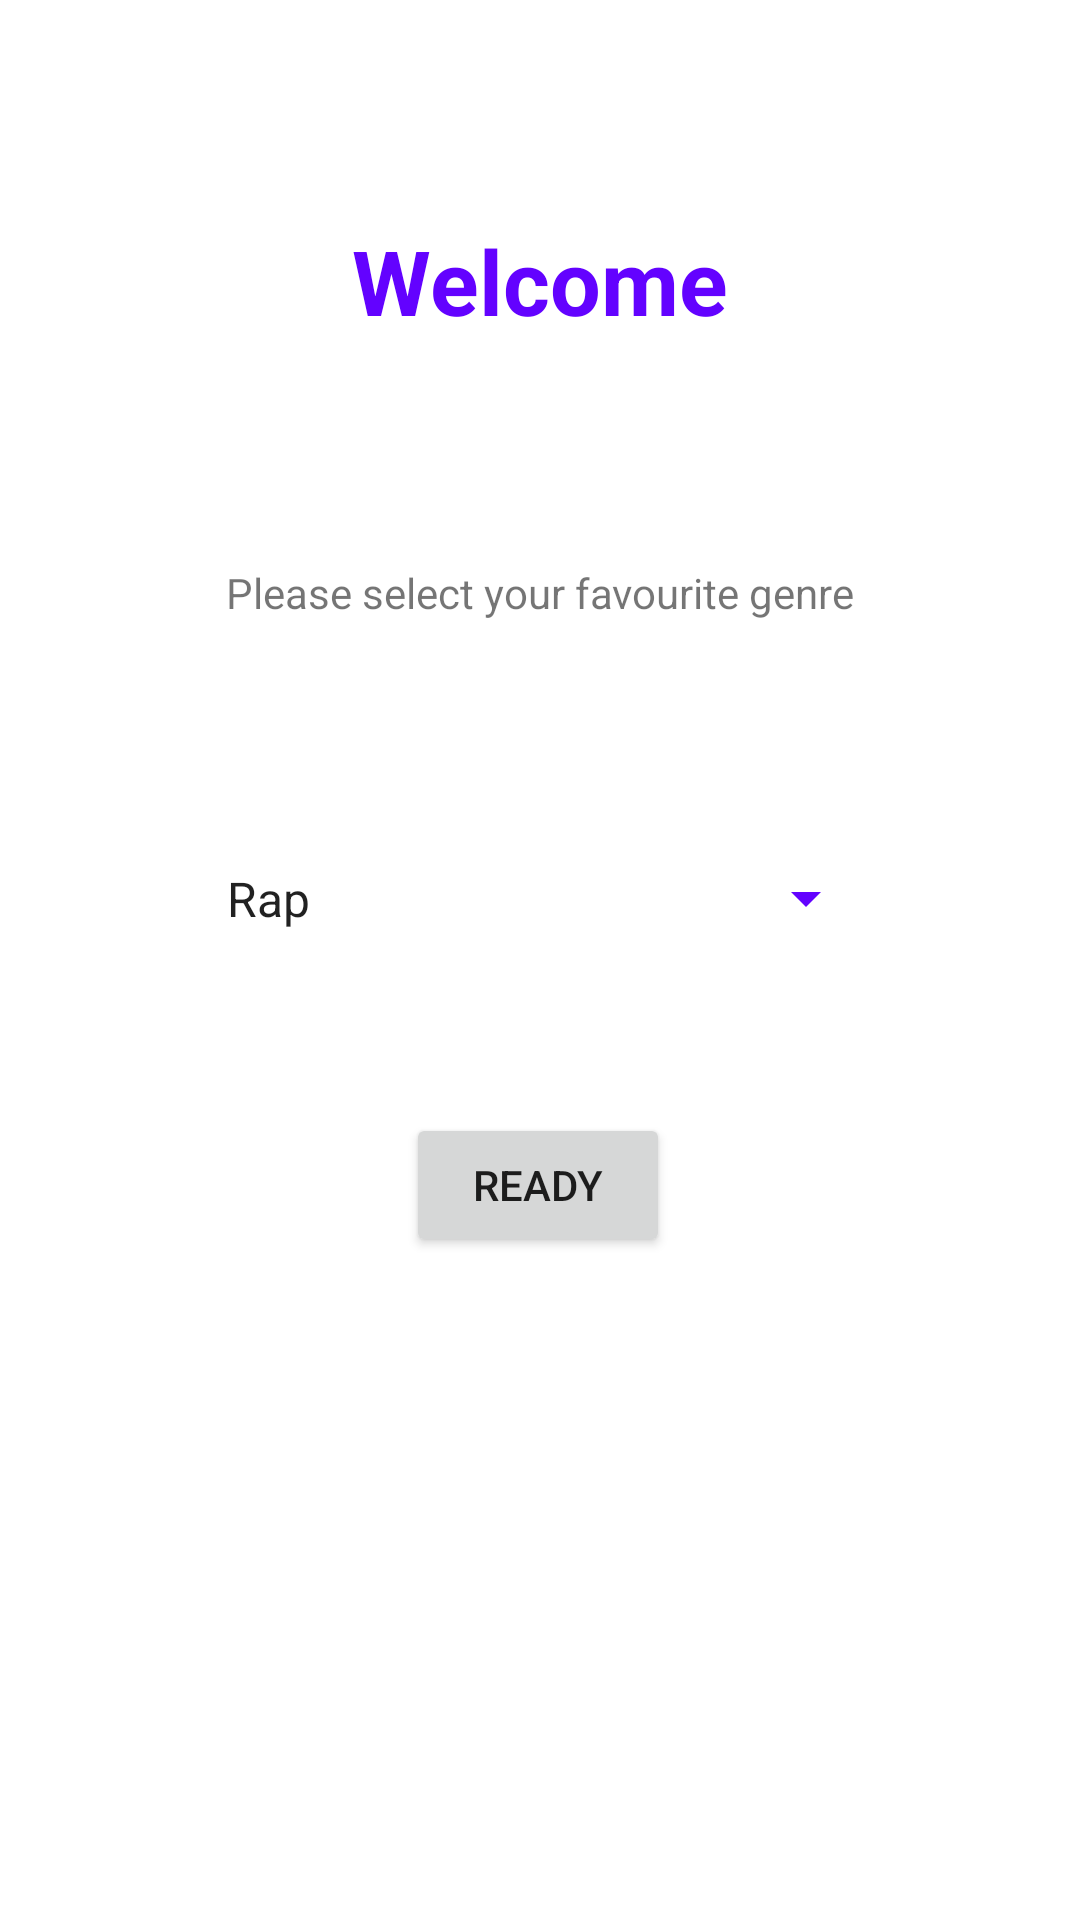

Reconstruct the res/layout file that produces this screen, plus the resources it refers to.
<!-- AndroidManifest.xml: application theme Theme.Musicapp -->
<!-- res/layout/activity_genres.xml -->
<?xml version="1.0" encoding="utf-8"?>
<androidx.constraintlayout.widget.ConstraintLayout xmlns:android="http://schemas.android.com/apk/res/android"
    xmlns:app="http://schemas.android.com/apk/res-auto"
    xmlns:tools="http://schemas.android.com/tools"
    android:layout_width="match_parent"
    android:layout_height="match_parent"
    tools:context=".GenresActivity">



    <Spinner
        android:id="@+id/spinner"
        android:layout_width="225dp"
        android:layout_height="37dp"
        android:entries="@array/genres"
        app:layout_constraintBottom_toBottomOf="parent"
        app:layout_constraintEnd_toEndOf="parent"
        app:layout_constraintStart_toStartOf="parent"
        app:layout_constraintTop_toTopOf="parent"
        app:layout_constraintVertical_bias="0.466"
        android:backgroundTint="@color/black"
        android:popupBackground="@color/white"
        />

    <Button
        android:id="@+id/readybutton"
        android:layout_width="wrap_content"
        android:layout_height="wrap_content"
        android:text="Ready"
        app:layout_constraintBottom_toBottomOf="parent"
        app:layout_constraintEnd_toEndOf="parent"
        app:layout_constraintHorizontal_bias="0.498"
        app:layout_constraintStart_toStartOf="parent"
        app:layout_constraintTop_toBottomOf="@+id/spinner"
        app:layout_constraintVertical_bias="0.194" />

    <TextView
        android:id="@+id/welcomegenre"
        android:layout_width="wrap_content"
        android:layout_height="wrap_content"
        android:layout_marginVertical="16dp"
        android:gravity="center_horizontal"
        android:text="@string/welcome"
        android:textColor="@color/black"
        android:textSize="30sp"
        android:textStyle="bold"
        app:layout_constraintBottom_toTopOf="@+id/spinner"
        app:layout_constraintEnd_toEndOf="parent"
        app:layout_constraintHorizontal_bias="0.498"
        app:layout_constraintStart_toStartOf="parent"
        app:layout_constraintTop_toTopOf="parent"
        app:layout_constraintVertical_bias="0.274" />

    <TextView
        android:id="@+id/genretext"
        android:layout_width="wrap_content"
        android:layout_height="wrap_content"
        android:text="@string/favourite_genre"
        app:layout_constraintBottom_toTopOf="@+id/spinner"
        app:layout_constraintEnd_toEndOf="parent"
        app:layout_constraintStart_toStartOf="parent"
        app:layout_constraintTop_toBottomOf="@+id/welcomegenre" />

</androidx.constraintlayout.widget.ConstraintLayout>
<!-- resources referenced by this layout -->
<resources>
  <string-array name="genres">Genres
          <item>Rap</item>
          <item>Pop</item>
          <item>Rock</item>
          <item>Greek</item>
      </string-array>
  <color name="black">#6302FF</color>
  <color name="white">#FFFFFF</color>
  <string name="favourite_genre">Please select your favourite genre</string>
  <string name="welcome">Welcome</string>
  <style name="Theme.Musicapp" parent="Theme.MaterialComponents.DayNight.DarkActionBar">
          
          <item name="colorPrimary">@color/purple_500</item>
          <item name="colorPrimaryVariant">@color/purple_700</item>
          <item name="colorOnPrimary">@color/white</item>
          
          <item name="colorSecondary">@color/teal_200</item>
          <item name="colorSecondaryVariant">@color/teal_700</item>
          <item name="colorOnSecondary">@color/black</item>
          
          <item name="android:statusBarColor" tools:targetApi="l">?attr/colorPrimaryVariant</item>
          
      </style>
  <color name="purple_500">#090909</color>
  <color name="purple_700">#FF3700B3</color>
  <color name="teal_200">#FF03DAC5</color>
  <color name="teal_700">#FF018786</color>
</resources>
